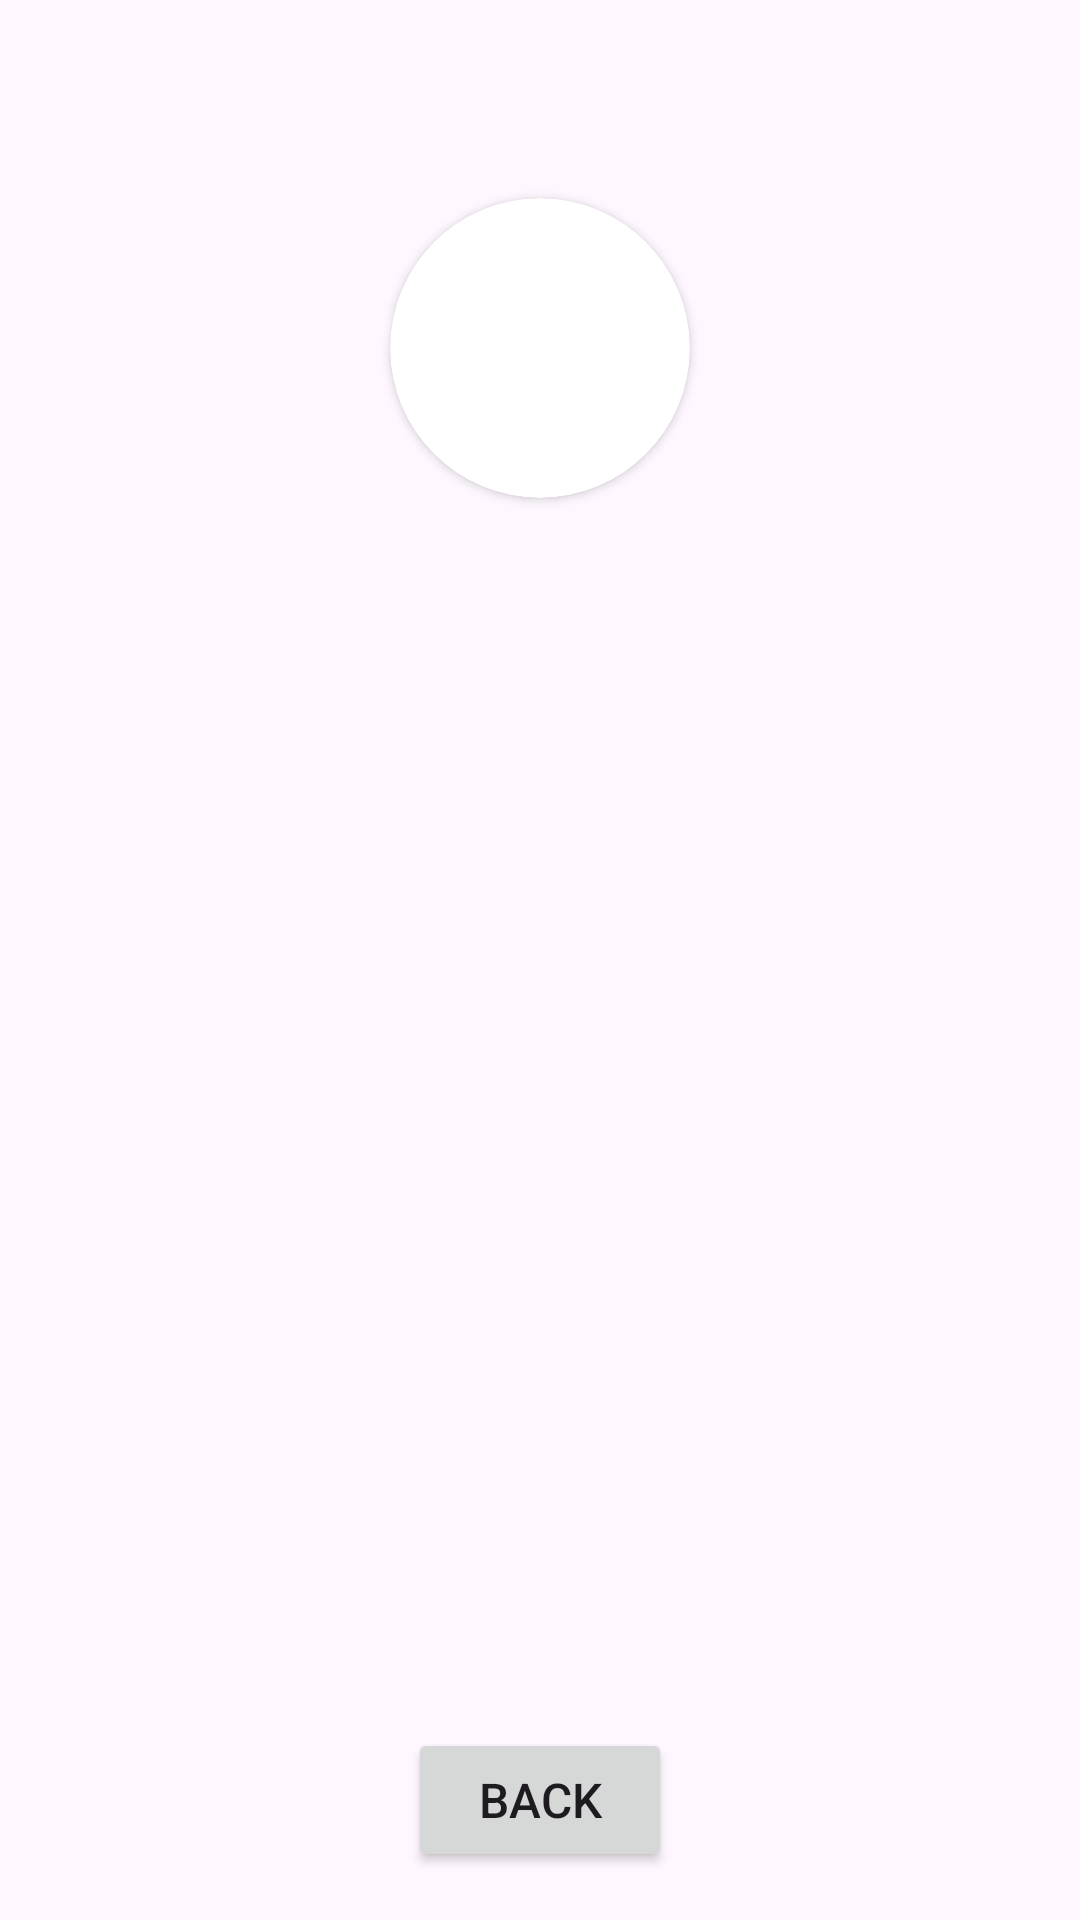

Android layout source for this screen:
<!-- AndroidManifest.xml: application theme Theme.PracticeProjectAboutDataSource -->
<!-- res/layout/fragment_employee_details.xml -->
<?xml version="1.0" encoding="utf-8"?>
<androidx.constraintlayout.widget.ConstraintLayout xmlns:android="http://schemas.android.com/apk/res/android"
    xmlns:app="http://schemas.android.com/apk/res-auto"
    xmlns:tools="http://schemas.android.com/tools"
    android:layout_width="match_parent"
    android:layout_height="match_parent"
    tools:context=".EmployeeDetailsFragment">

    <androidx.constraintlayout.widget.ConstraintLayout
        android:layout_width="match_parent"
        android:layout_height="match_parent"
        android:padding="16dp"
        tools:layout_editor_absoluteX="0dp"
        tools:layout_editor_absoluteY="0dp">

        <androidx.cardview.widget.CardView
            android:id="@+id/image_card"
            android:layout_width="100dp"
            android:layout_height="100dp"
            android:layout_marginTop="50dp"
            android:layout_marginBottom="12dp"
            app:cardCornerRadius="50dp"
            app:layout_constraintEnd_toEndOf="parent"
            app:layout_constraintStart_toStartOf="parent"
            app:layout_constraintTop_toTopOf="parent">

            <ImageView
                android:id="@+id/employee_profile_image"
                android:layout_width="match_parent"
                android:layout_height="wrap_content"
                android:contentDescription="@string/employee_profile_image"
                android:scaleType="centerCrop"
                tools:src="@drawable/employee_profile_image" />

        </androidx.cardview.widget.CardView>


        <TextView
            android:id="@+id/tv_employee_name"
            android:layout_width="match_parent"
            android:layout_height="wrap_content"
            android:layout_marginTop="30dp"
            android:textAlignment="center"
            android:textSize="24sp"
            app:layout_constraintEnd_toEndOf="parent"
            app:layout_constraintStart_toStartOf="parent"
            app:layout_constraintTop_toBottomOf="@+id/image_card"
            tools:text="John Doe" />

        <TextView
            android:id="@+id/tv_employee_id"
            android:layout_width="match_parent"
            android:layout_height="wrap_content"
            android:layout_marginTop="32dp"
            android:textAlignment="center"
            android:textSize="24sp"
            app:layout_constraintEnd_toEndOf="@+id/tv_employee_name"
            app:layout_constraintStart_toStartOf="@+id/tv_employee_name"
            app:layout_constraintTop_toBottomOf="@+id/tv_employee_name"
            tools:text="985903948" />

        <TextView
            android:id="@+id/tv_employee_title"
            android:layout_width="match_parent"
            android:layout_height="wrap_content"
            android:layout_marginTop="32dp"
            android:textAlignment="center"
            android:textSize="24sp"
            app:layout_constraintEnd_toEndOf="@+id/tv_employee_name"
            app:layout_constraintStart_toStartOf="@+id/tv_employee_name"
            app:layout_constraintTop_toBottomOf="@+id/tv_employee_id"
            tools:text="Software Engineer" />

        <TextView
            android:id="@+id/tv_employee_email"
            android:layout_width="match_parent"
            android:layout_height="wrap_content"
            android:layout_marginTop="32dp"
            android:textAlignment="center"
            android:textSize="24sp"
            app:layout_constraintEnd_toEndOf="@+id/tv_employee_name"
            app:layout_constraintStart_toStartOf="@+id/tv_employee_name"
            app:layout_constraintTop_toBottomOf="@+id/tv_employee_title"
            tools:text="john@gmail.com" />

        <TextView
            android:id="@+id/tv_employee_salary"
            android:layout_width="match_parent"
            android:layout_height="wrap_content"
            android:layout_marginTop="32dp"
            android:textAlignment="center"
            android:textSize="24sp"
            app:layout_constraintEnd_toEndOf="@+id/tv_employee_name"
            app:layout_constraintStart_toStartOf="@+id/tv_employee_name"
            app:layout_constraintTop_toBottomOf="@+id/tv_employee_email"
            tools:text="50000" />

        <TextView
            android:id="@+id/tv_employee_address"
            android:layout_width="match_parent"
            android:layout_height="wrap_content"
            android:layout_marginTop="32dp"
            android:textAlignment="center"
            android:textSize="24sp"
            app:layout_constraintEnd_toEndOf="@+id/tv_employee_name"
            app:layout_constraintStart_toStartOf="@+id/tv_employee_name"
            app:layout_constraintTop_toBottomOf="@+id/tv_employee_salary"
            tools:text="Dhaka" />

        <Button
            android:id="@+id/back_btn"
            android:layout_width="wrap_content"
            android:layout_height="wrap_content"
            android:text="@string/back"
            android:textSize="16sp"
            app:layout_constraintBottom_toBottomOf="parent"
            app:layout_constraintEnd_toEndOf="parent"
            app:layout_constraintStart_toStartOf="parent" />


    </androidx.constraintlayout.widget.ConstraintLayout>


</androidx.constraintlayout.widget.ConstraintLayout>
<!-- resources referenced by this layout -->
<resources>
  <string name="back">Back</string>
  <string name="employee_profile_image">employee profile image</string>
  <style name="Theme.PracticeProjectAboutDataSource" parent="Base.Theme.PracticeProjectAboutDataSource" />
  <style name="Base.Theme.PracticeProjectAboutDataSource" parent="Theme.Material3.DayNight.NoActionBar">
          
          
      </style>
</resources>
